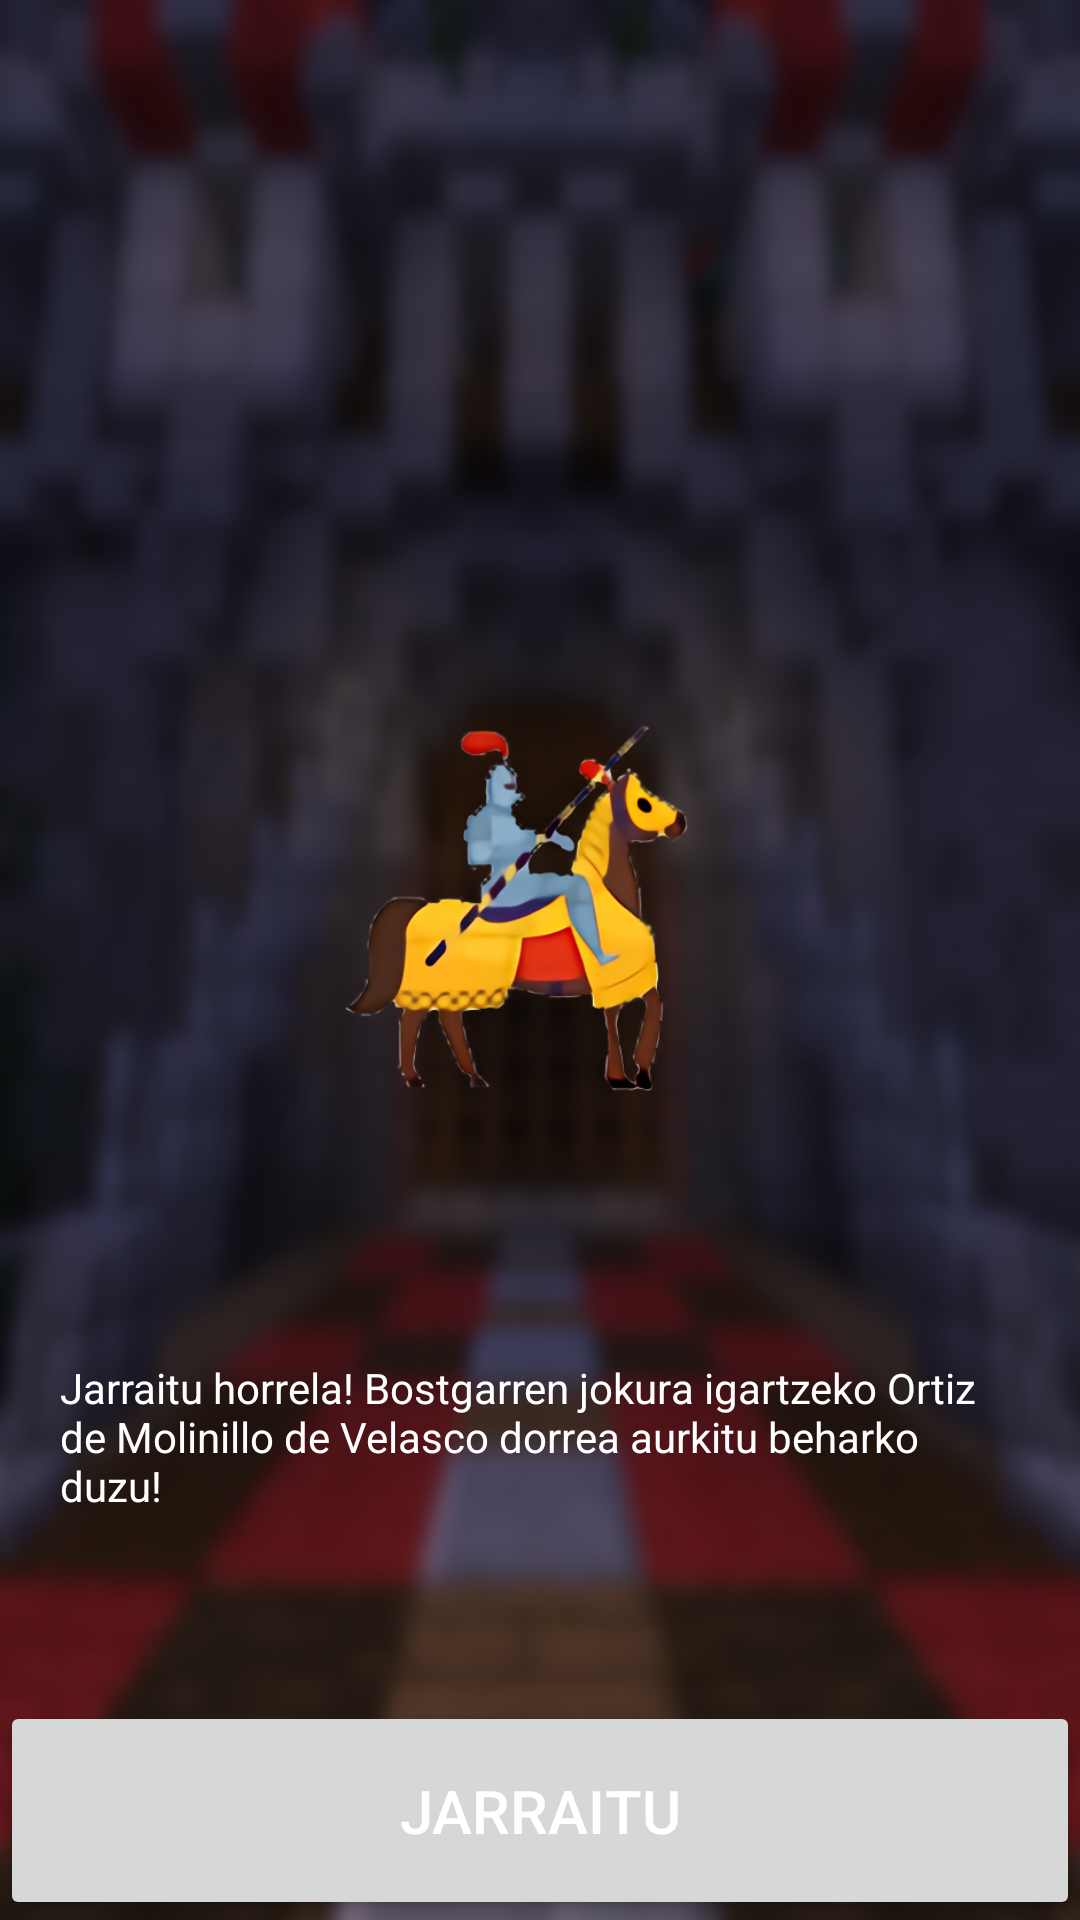

Here is an Android app screen rendered from its layout file. Give the layout XML and the strings, colors and styles it references.
<!-- AndroidManifest.xml: application theme Theme.DidaktikAppArtzikulturapp -->
<!-- res/layout/act5_fin.xml -->
<?xml version="1.0" encoding="utf-8"?>
<androidx.constraintlayout.widget.ConstraintLayout xmlns:android="http://schemas.android.com/apk/res/android"
    xmlns:app="http://schemas.android.com/apk/res-auto"
    xmlns:tools="http://schemas.android.com/tools"
    android:layout_width="match_parent"
    android:layout_height="match_parent"
    tools:context=".Act5_Fin">

    <ImageView
        android:id="@+id/imageView7"
        android:layout_width="170dp"
        android:layout_height="257dp"
        android:layout_marginTop="176dp"
        app:layout_constraintEnd_toEndOf="parent"
        app:layout_constraintStart_toStartOf="parent"
        app:layout_constraintTop_toTopOf="parent"
        app:srcCompat="@drawable/zalduna" />

    <TextView
        android:id="@+id/textView5"
        android:layout_width="wrap_content"
        android:layout_height="wrap_content"
        android:padding="20dp"
        android:text="Jarraitu horrela! Bostgarren jokura igartzeko Ortiz de
Molinillo de Velasco dorrea aurkitu beharko duzu!"
        app:layout_constraintEnd_toEndOf="parent"
        app:layout_constraintStart_toStartOf="parent"
        app:layout_constraintTop_toBottomOf="@+id/imageView7" />

    <Button
        android:id="@+id/btnContinuar"
        android:layout_width="0dp"
        android:layout_height="73dp"
        android:insetBottom="0dp"
        android:text="Jarraitu"
        android:textSize="20sp"
        app:layout_constraintBottom_toBottomOf="parent"
        app:layout_constraintEnd_toEndOf="parent"
        app:layout_constraintStart_toStartOf="parent" />
</androidx.constraintlayout.widget.ConstraintLayout>
<!-- resources referenced by this layout -->
<resources>
  <!-- drawable zalduna: png bitmap (drawable, 25877 bytes) -->
  <style name="Theme.DidaktikAppArtzikulturapp" parent="Theme.MaterialComponents.DayNight.DarkActionBar">
          
          <item name="colorPrimary">@color/color1</item>
          <item name="colorPrimaryVariant">@color/purple_700</item>
          <item name="colorOnPrimary">@color/white</item>
          
          <item name="colorSecondary">@color/teal_200</item>
          <item name="colorSecondaryVariant">@color/teal_700</item>
          <item name="colorOnSecondary">@color/black</item>
          
          <item name="android:statusBarColor" tools:targetApi="l">?attr/colorPrimaryVariant</item>
          
  
          <item name="android:windowBackground">@drawable/fondo</item>
          <item name="android:textColor">@color/white</item>
      </style>
  <color name="color1">#542E71</color>
  <color name="purple_700">#FF3700B3</color>
  <color name="white">#FFFFFFFF</color>
  <color name="teal_200">#FF03DAC5</color>
  <color name="teal_700">#FF018786</color>
  <color name="black">#FF000000</color>
  <!-- drawable fondo: png bitmap (drawable, 339048 bytes) -->
</resources>
